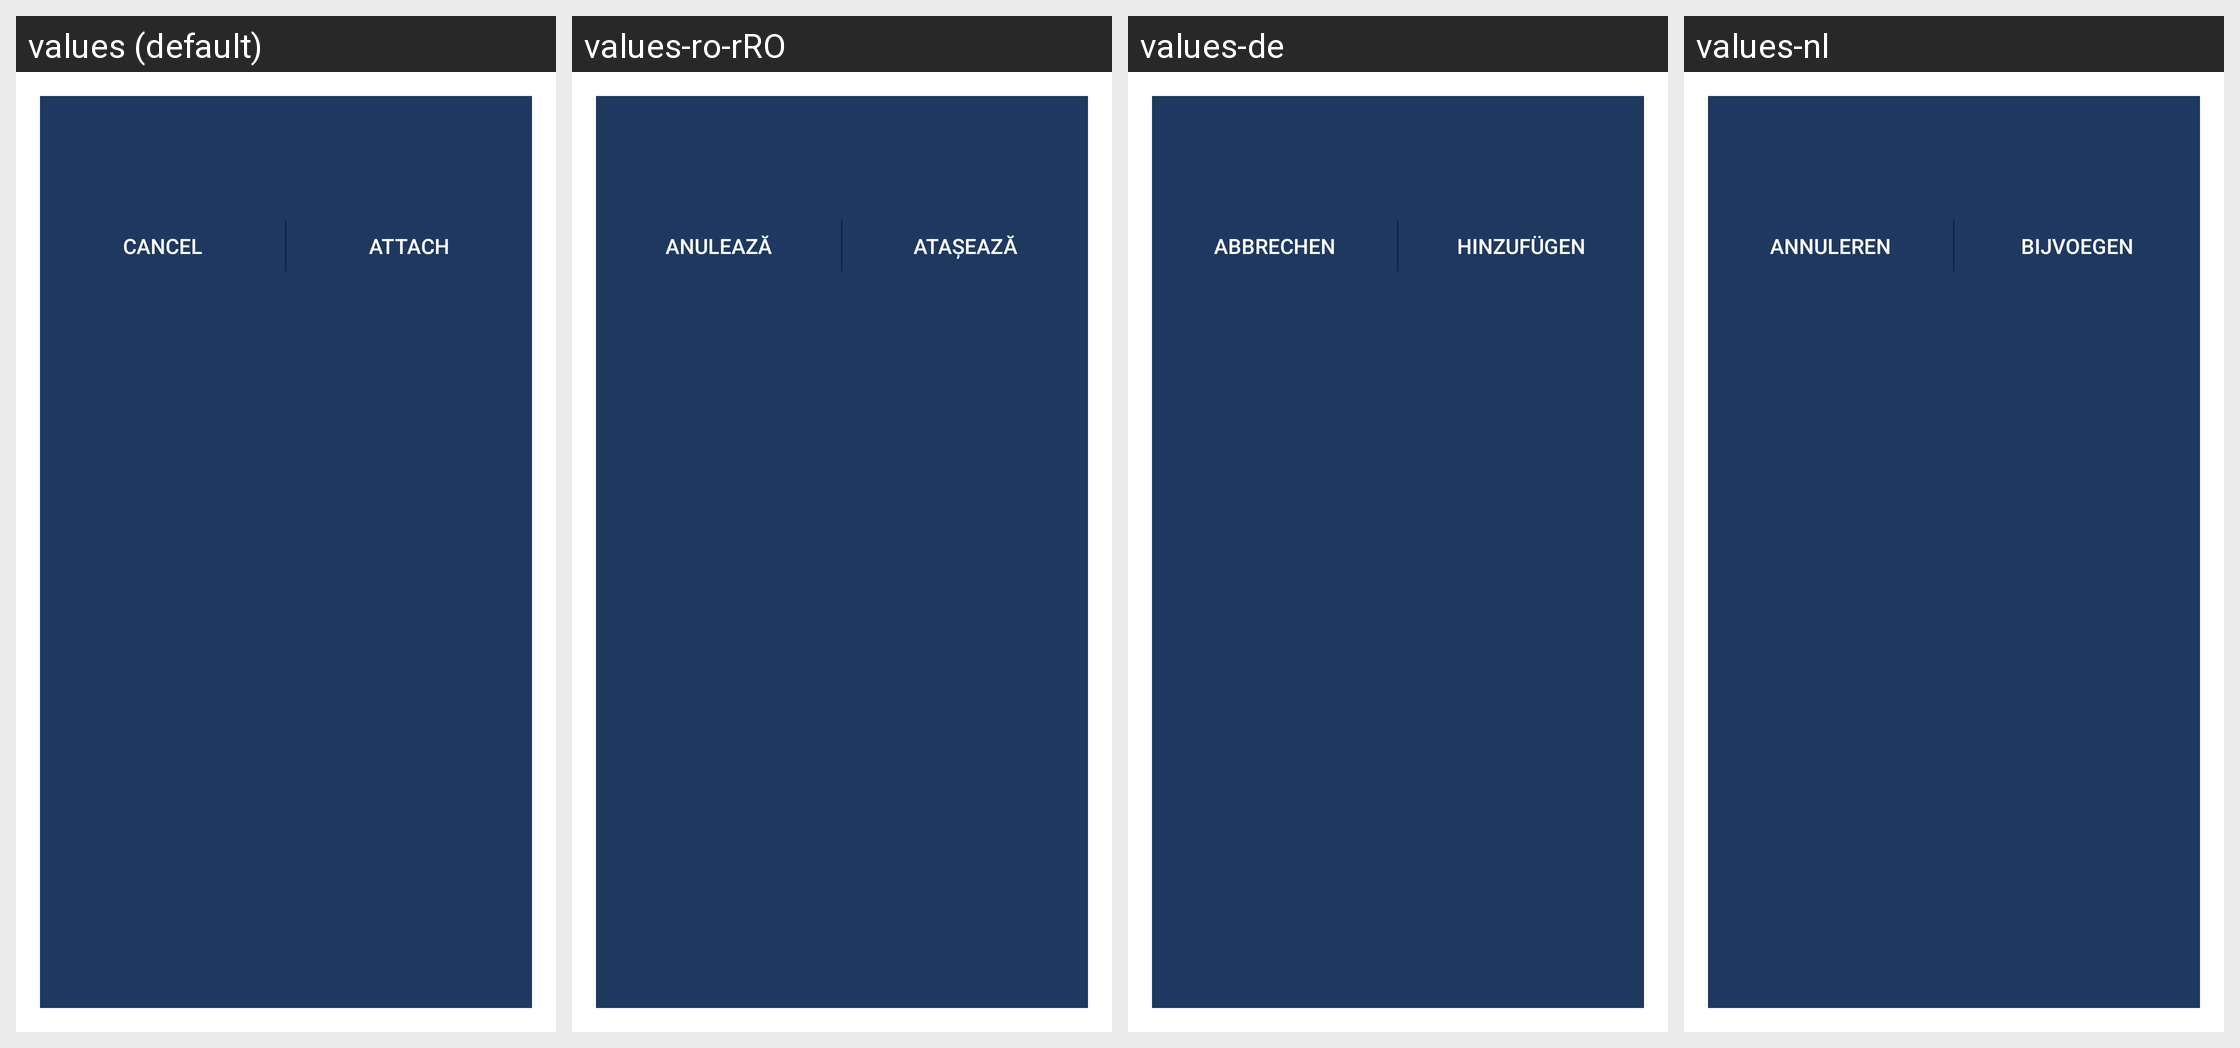

Here is an Android app screen in its default locale and in the app's own translations. Write out the translated-string differences for the strings that appear on this screen.
Android screen res/layout/activity_recording.xml rendered under 4 locales, left to right: values (default), values-ro-rRO, values-de, values-nl. Device: Nexus 5 (rendered at 1080×1920; each locale shown at half size, 540×960, under a caption strip naming it); theme SandTheme.Dialog.
Other locales in the repository, not shown: values-ar, values-bg, values-ca, values-cs, values-el, values-es, values-eu, values-fa, values-fa-rIR, values-fr, values-gl, values-hu, values-id, values-it, values-iw, values-ja, values-ko, values-nb-rNO, values-pl, values-pt, values-pt-rBR, values-ru, values-sk, values-sr, values-sv, values-tr-rTR, values-uk, values-vi, values-zh-rCN, values-zh-rTW.
Strings drawn on this screen, with the default value and each locale's value (text and hints the layout hard-codes, and strings that could not be matched under every locale, appear in the picture but are not listed):

cancel
  values: Cancel
  values-ro-rRO: Anulează
  values-de: Abbrechen
  values-nl: Annuleren

attach
  values: Attach
  values-ro-rRO: Atașează
  values-de: Hinzufügen
  values-nl: Bijvoegen
